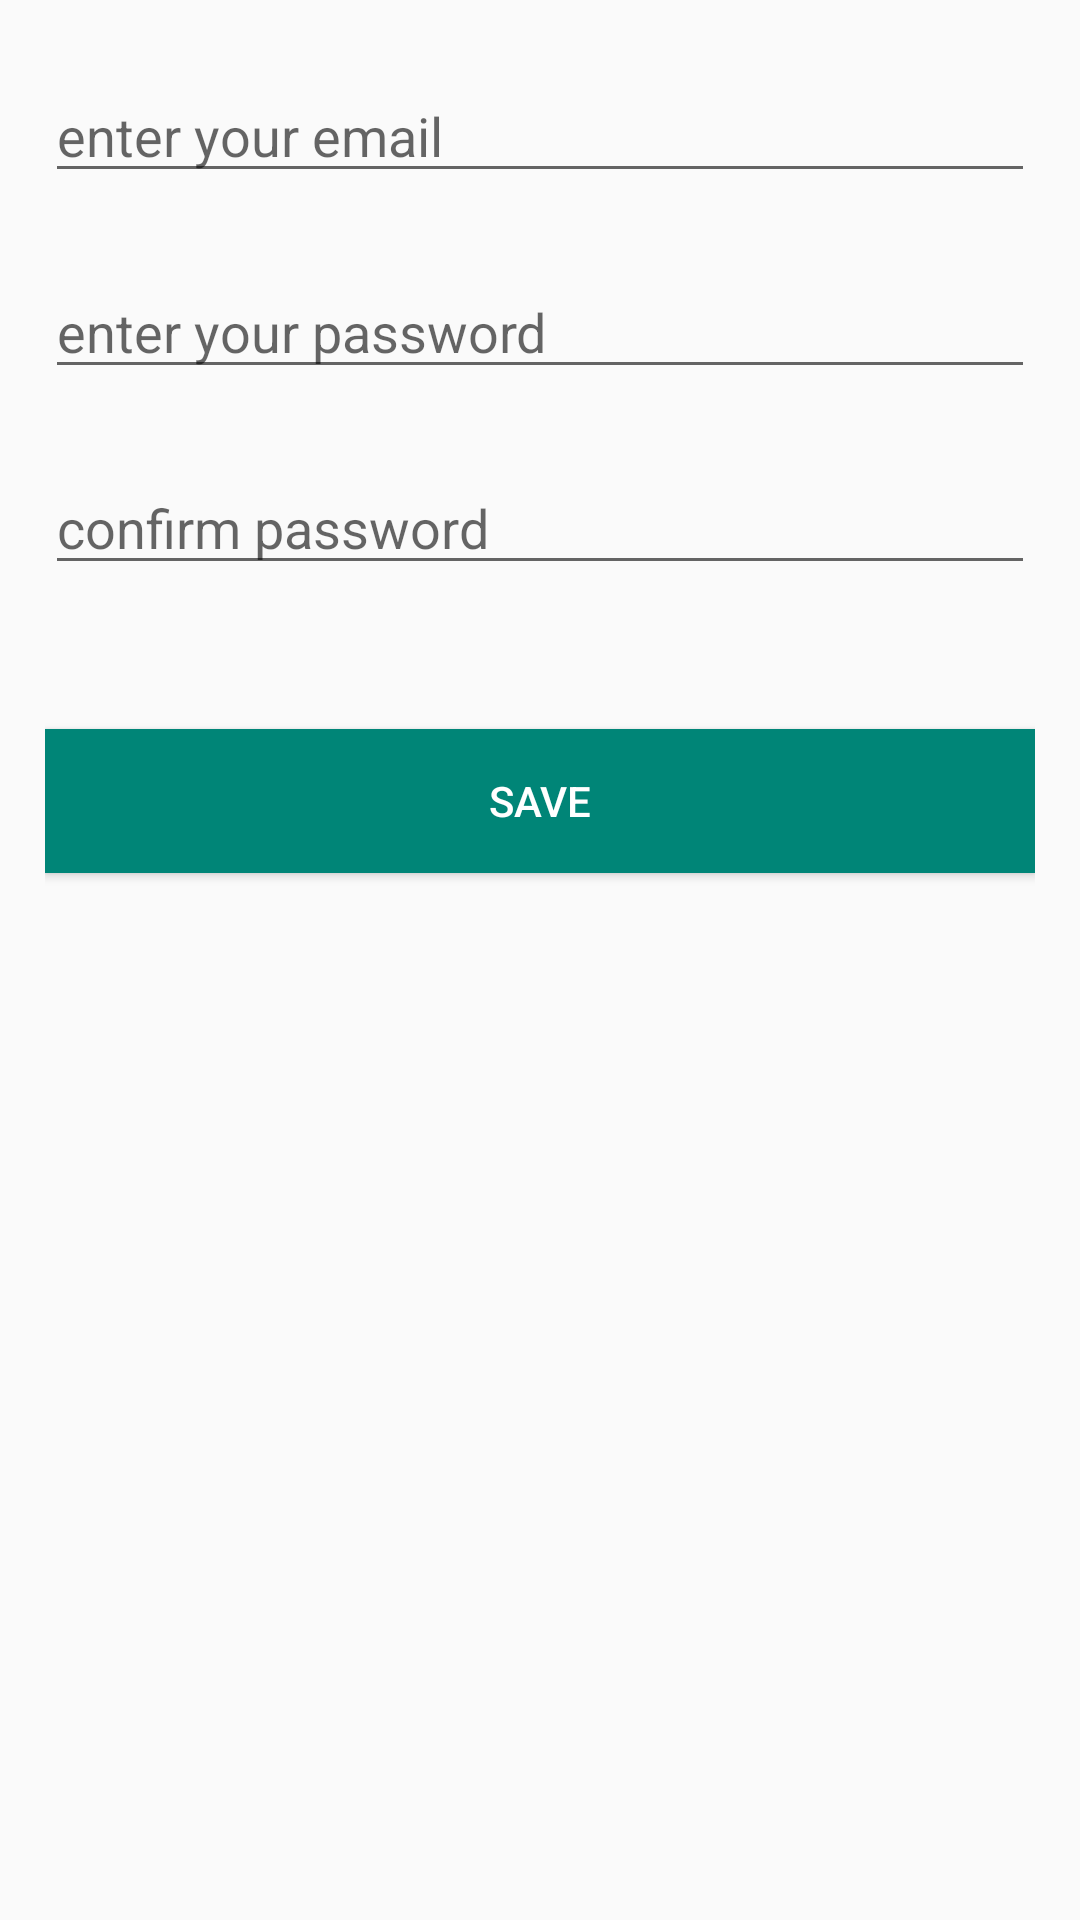

Reconstruct the res/layout file that produces this screen, plus the resources it refers to.
<!-- AndroidManifest.xml: application theme AppTheme -->
<!-- res/layout/activity_main.xml -->
<?xml version="1.0" encoding="utf-8"?>
<androidx.constraintlayout.widget.ConstraintLayout xmlns:android="http://schemas.android.com/apk/res/android"
    xmlns:app="http://schemas.android.com/apk/res-auto"
    xmlns:tools="http://schemas.android.com/tools"
    android:layout_width="match_parent"
    android:layout_height="match_parent"
    android:padding="15dp"
    tools:context=".MainActivity">

    <EditText
        android:id="@+id/tvEmail"
        android:layout_width="0dp"
        android:layout_height="wrap_content"
        android:layout_marginTop="8dp"
        android:ems="10"
        android:hint="enter your email"
        android:inputType="textEmailAddress"
        app:layout_constraintEnd_toEndOf="parent"
        app:layout_constraintStart_toStartOf="parent"
        app:layout_constraintTop_toTopOf="parent" />

    <EditText
        android:id="@+id/tvPassword"
        android:layout_width="0dp"
        android:layout_height="wrap_content"
        android:layout_marginTop="24dp"
        android:ems="10"
        android:hint="enter your password"
        android:inputType="textPassword"
        app:layout_constraintEnd_toEndOf="parent"
        app:layout_constraintStart_toStartOf="parent"
        app:layout_constraintTop_toBottomOf="@+id/tvEmail" />

    <EditText
        android:id="@+id/tvRePassword"
        android:layout_width="0dp"
        android:layout_height="wrap_content"
        android:layout_marginTop="24dp"
        android:ems="10"
        android:hint="confirm password"
        android:inputType="textPassword"
        app:layout_constraintEnd_toEndOf="parent"
        app:layout_constraintStart_toStartOf="parent"
        app:layout_constraintTop_toBottomOf="@+id/tvPassword" />

    <Button
        android:id="@+id/saveBtn"
        android:layout_width="0dp"
        android:layout_height="wrap_content"
        android:layout_marginTop="48dp"
        android:background="@color/colorPrimary"
        android:text="save"
        android:textColor="@android:color/white"
        app:layout_constraintEnd_toEndOf="parent"
        app:layout_constraintStart_toStartOf="parent"
        app:layout_constraintTop_toBottomOf="@+id/tvRePassword" />
</androidx.constraintlayout.widget.ConstraintLayout>
<!-- resources referenced by this layout -->
<resources>
  <color name="colorPrimary">#008577</color>
  <style name="AppTheme" parent="Theme.AppCompat.Light.DarkActionBar">
          
          <item name="colorPrimary">@color/colorPrimary</item>
          <item name="colorPrimaryDark">@color/colorPrimaryDark</item>
          <item name="colorAccent">@color/colorAccent</item>
      </style>
  <color name="colorPrimaryDark">#00574B</color>
  <color name="colorAccent">#4ecc5c</color>
</resources>
